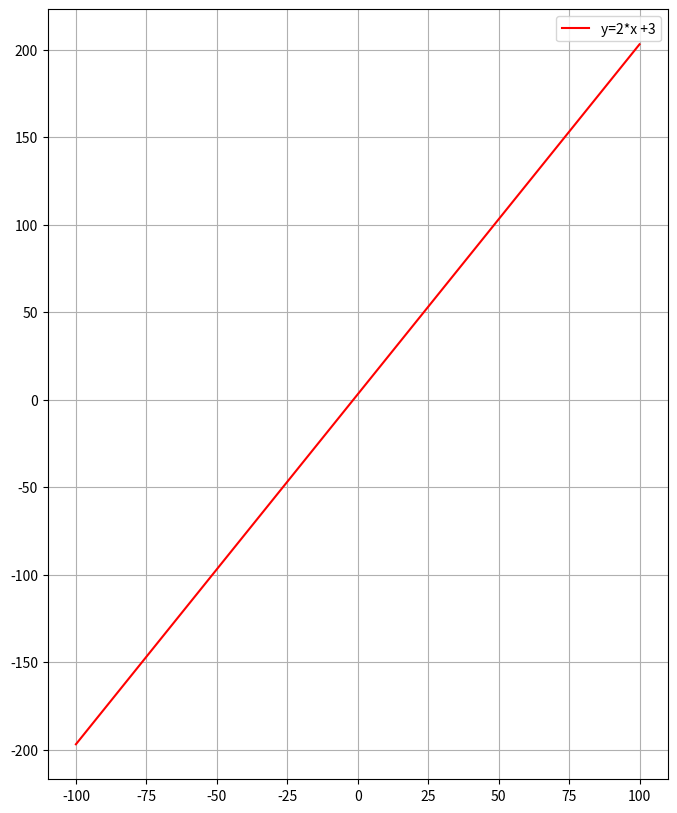

Write the Python code that produced this figure.
import numpy as np
import matplotlib.pyplot as plt
x=np.linspace(-100,100,100)
# print(x)
y=2*x+3
plt.figure(figsize=(8,10))
plt.plot(x,y,label="y=2*x +3",color="red")
plt.grid(True)
plt.legend()
plt.show()
